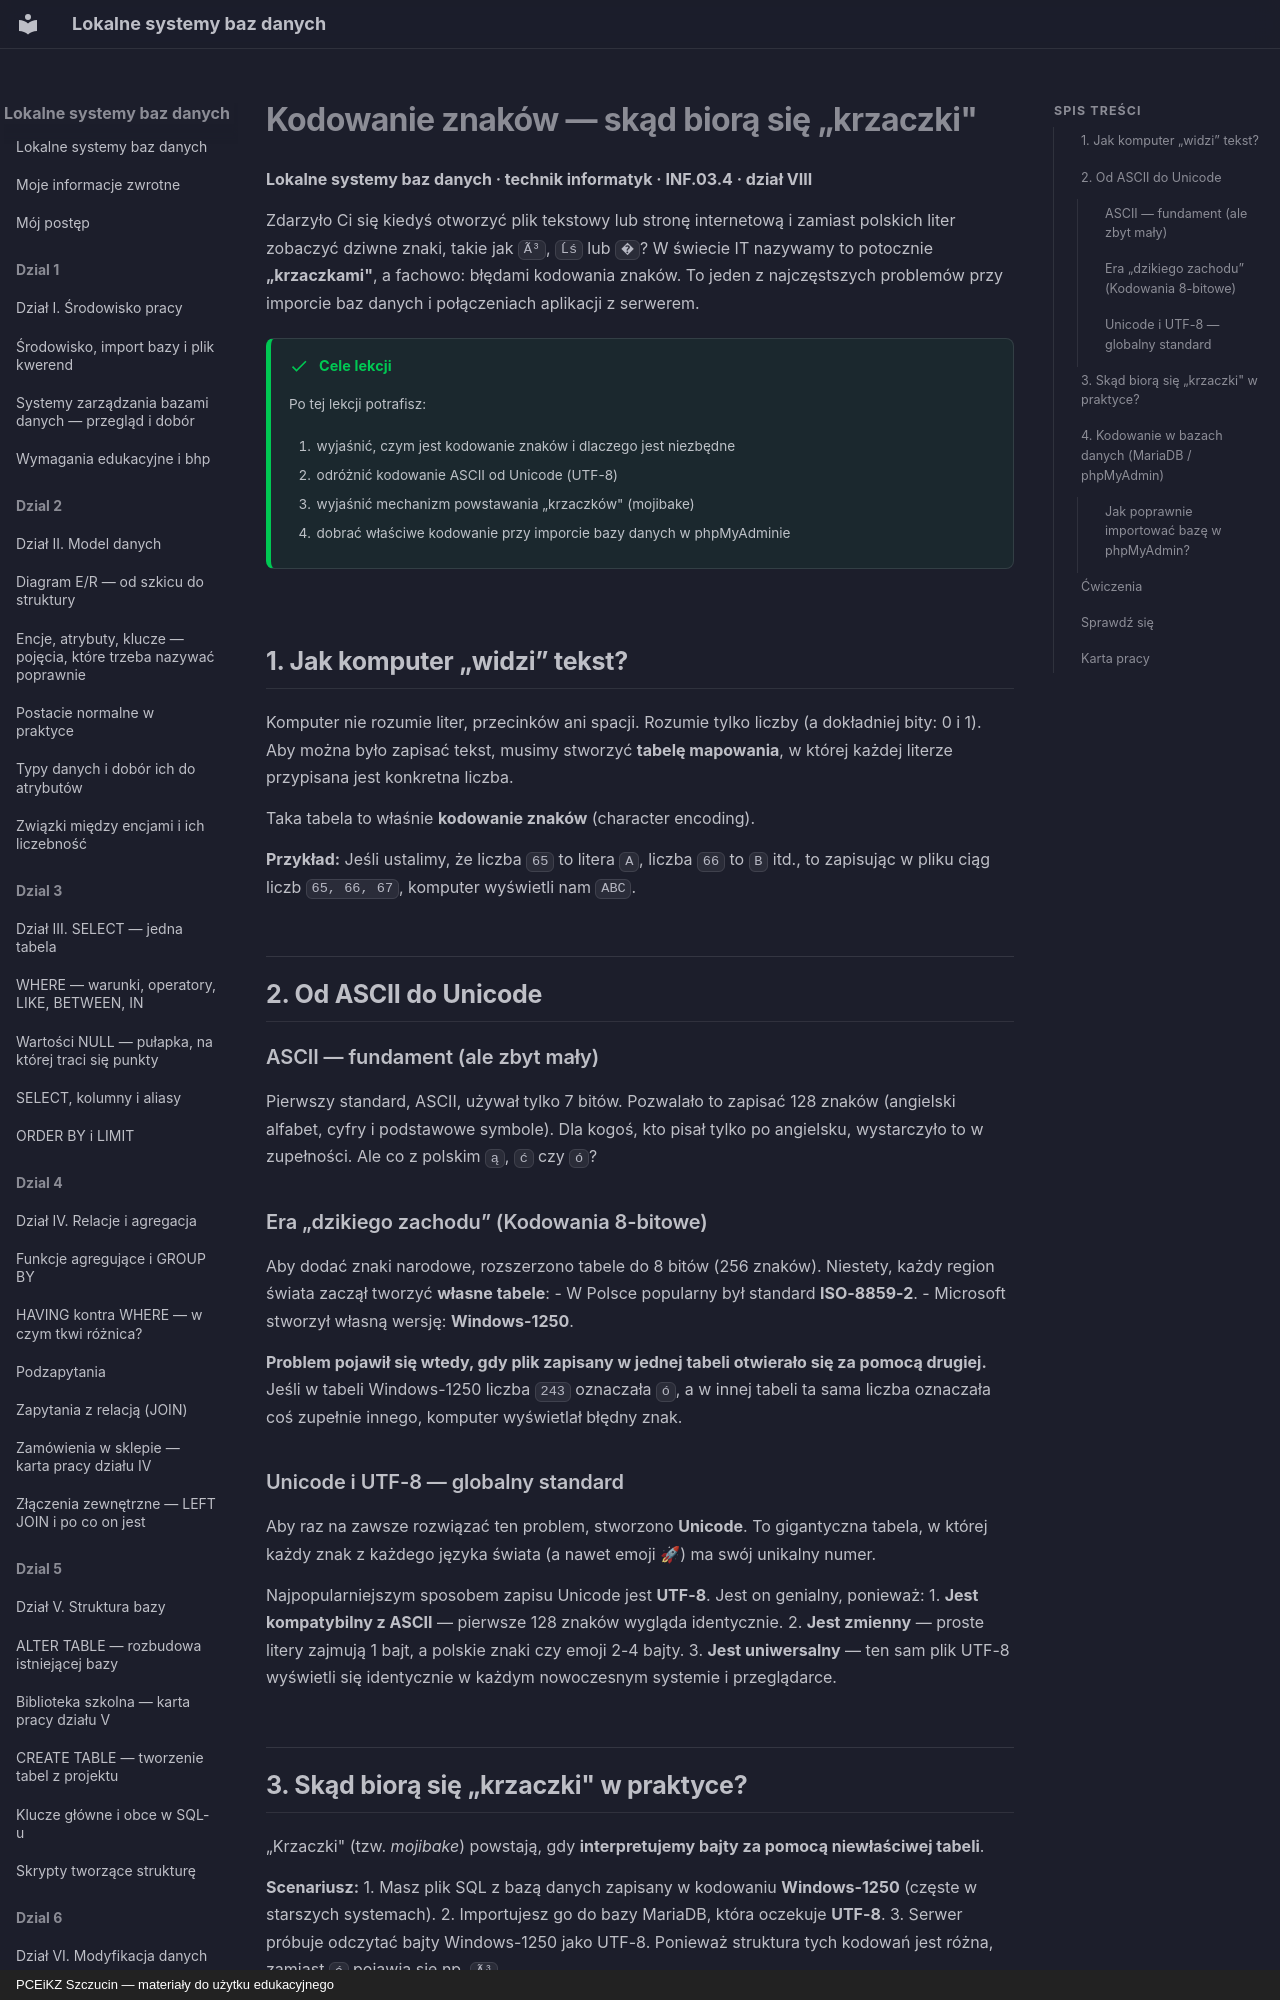

repository: JosiMate/lsbd · page: dzial-8/kodowanie-znakow/index.html · generator: mkdocs · copyright: PCEiKZ Szczucin — materiały do użytku edukacyjnego

# Kodowanie znaków — skąd biorą się „krzaczki"
**Lokalne systemy baz danych · technik informatyk · INF.03.4 · dział VIII**

Zdarzyło Ci się kiedyś otworzyć plik tekstowy lub stronę internetową i zamiast polskich liter zobaczyć dziwne znaki, takie jak `Ã³`, `Ĺś` lub `�`? W świecie IT nazywamy to potocznie **„krzaczkami"**, a fachowo: błędami kodowania znaków. To jeden z najczęstszych problemów przy imporcie baz danych i połączeniach aplikacji z serwerem.

!!! success "Cele lekcji"

    Po tej lekcji potrafisz:

    1. wyjaśnić, czym jest kodowanie znaków i dlaczego jest niezbędne
    2. odróżnić kodowanie ASCII od Unicode (UTF-8)
    3. wyjaśnić mechanizm powstawania „krzaczków" (mojibake)
    4. dobrać właściwe kodowanie przy imporcie bazy danych w phpMyAdminie

## 1. Jak komputer „widzi” tekst?

Komputer nie rozumie liter, przecinków ani spacji. Rozumie tylko liczby (a dokładniej bity: 0 i 1). Aby można było zapisać tekst, musimy stworzyć **tabelę mapowania**, w której każdej literze przypisana jest konkretna liczba.

Taka tabela to właśnie **kodowanie znaków** (character encoding).

**Przykład:**
Jeśli ustalimy, że liczba `65` to litera `A`, liczba `66` to `B` itd., to zapisując w pliku ciąg liczb `65, 66, 67`, komputer wyświetli nam `ABC`.

## 2. Od ASCII do Unicode

### ASCII — fundament (ale zbyt mały)
Pierwszy standard, ASCII, używał tylko 7 bitów. Pozwalało to zapisać 128 znaków (angielski alfabet, cyfry i podstawowe symbole). Dla kogoś, kto pisał tylko po angielsku, wystarczyło to w zupełności. Ale co z polskim `ą`, `ć` czy `ó`?

### Era „dzikiego zachodu” (Kodowania 8-bitowe)
Aby dodać znaki narodowe, rozszerzono tabele do 8 bitów (256 znaków). Niestety, każdy region świata zaczął tworzyć **własne tabele**:
- W Polsce popularny był standard **ISO-8859-2**.
- Microsoft stworzył własną wersję: **Windows-1250**.

**Problem pojawił się wtedy, gdy plik zapisany w jednej tabeli otwierało się za pomocą drugiej.** Jeśli w tabeli Windows-1250 liczba `243` oznaczała `ó`, a w innej tabeli ta sama liczba oznaczała coś zupełnie innego, komputer wyświetlał błędny znak.

### Unicode i UTF-8 — globalny standard
Aby raz na zawsze rozwiązać ten problem, stworzono **Unicode**. To gigantyczna tabela, w której każdy znak z każdego języka świata (a nawet emoji 🚀) ma swój unikalny numer.

Najpopularniejszym sposobem zapisu Unicode jest **UTF-8**. Jest on genialny, ponieważ:
1. **Jest kompatybilny z ASCII** — pierwsze 128 znaków wygląda identycznie.
2. **Jest zmienny** — proste litery zajmują 1 bajt, a polskie znaki czy emoji 2-4 bajty.
3. **Jest uniwersalny** — ten sam plik UTF-8 wyświetli się identycznie w każdym nowoczesnym systemie i przeglądarce.

## 3. Skąd biorą się „krzaczki" w praktyce?

„Krzaczki" (tzw. *mojibake*) powstają, gdy **interpretujemy bajty za pomocą niewłaściwej tabeli**.

**Scenariusz:**
1. Masz plik SQL z bazą danych zapisany w kodowaniu **Windows-1250** (częste w starszych systemach).
2. Importujesz go do bazy MariaDB, która oczekuje **UTF-8**.
3. Serwer próbuje odczytać bajty Windows-1250 jako UTF-8. Ponieważ struktura tych kodowań jest różna, zamiast `ó` pojawia się np. `Ã³`.

| Co mamy w pliku (bajty) | Interpretacja jako UTF-8 | Wynik |
| :--- | :--- | :--- |
| `0xF3` (ó w Win-1250) | Nieprawidłowy start sekwencji UTF-8 | `�` lub `Ã³` |
